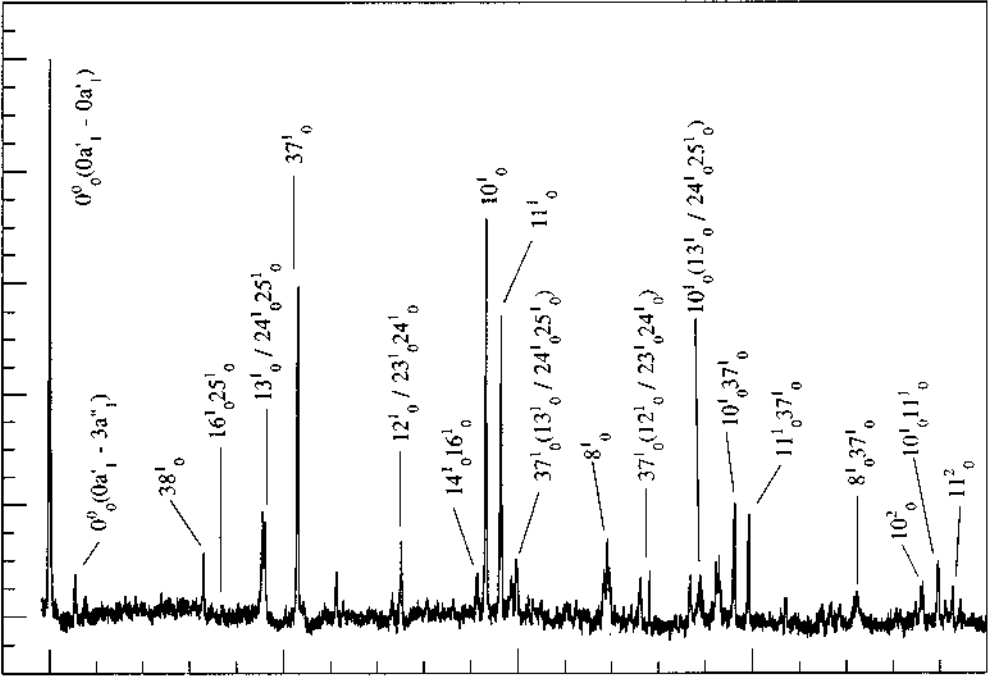

The data file committed next to this chart (first rows):
x, Curve1
-14.65, 0.09316
2.94, 0.9188
12.04, 0.09313
39.79, 0.107
57.06, 0.09543
66.5, 0.09233
317.4, 0.09875
327.3, 0.1039
342, 0.1173
438.1, 0.08893
454.6, 0.1795
470.1, 0.08889
510.7, 0.09183
532.6, 0.5814
545.9, 0.08806
600.4, 0.09396
612.3, 0.1395
623.9, 0.09543
733.9, 0.09307
752.4, 0.1325
764.8, 0.08931
895.1, 0.09289
914.5, 0.08031
921.9, 0.1048
933.3, 0.6853
944.3, 0.1003
967, 0.5414
976.3, 0.1062
996.8, 0.1126
1006, 0.09873
1157, 0.08813
1185, 0.1765
1191, 0.2014
1205, 0.09478
1245, 0.08728
1260, 0.1491
1273, 0.07905
1283, 0.1558
1298, 0.08275
1348, 0.07673
1367, 0.1527
1378, 0.09459
1390, 0.152
1406, 0.08859
1425, 0.1757
1445, 0.09526
1464, 0.2607
1478, 0.08404
1495, 0.2405
1505, 0.08774
1555, 0.08545
1571, 0.119
1583, 0.08392
1633, 0.07865
1647, 0.1047
1672, 0.09128
1704, 0.08453
1723, 0.1218
1738, 0.08599
1780, 0.077
... 12 more rows
